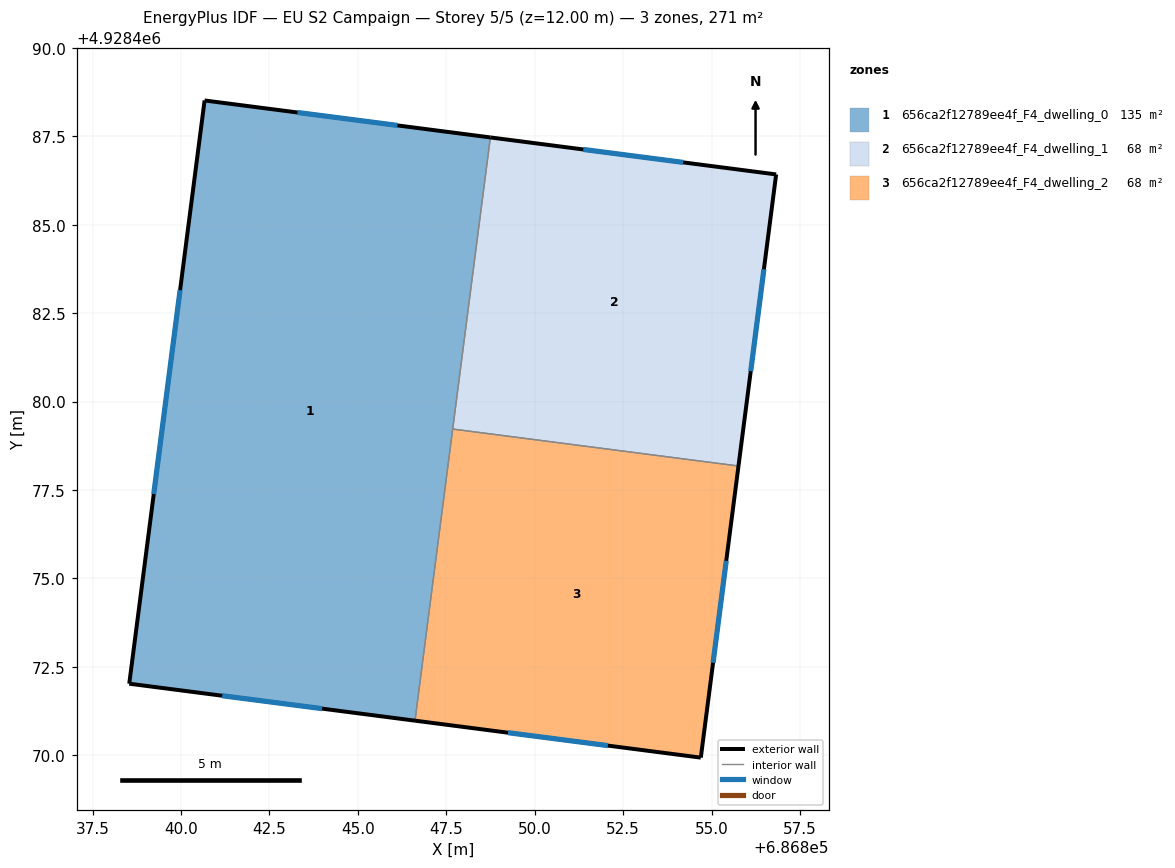
=== STOREY PLAN SPEC (per zone: floor XY polygon, exterior-wall plan segments, windows/doors) ===
zone 1: 656ca2f12789ee4f_F4_dwelling_0  (135.5 m²)
  floor: (686846.61, 4928470.98) (686848.75, 4928487.47) (686840.67, 4928488.51) (686838.54, 4928472.03)
  exterior wall: (686840.67, 4928488.51) – (686848.75, 4928487.47)  [8.1 m]
    window: (686843.29, 4928488.18) – (686846.12, 4928487.81)  [3.0 m²]
  exterior wall: (686846.61, 4928470.98) – (686838.54, 4928472.03)  [8.1 m]
    window: (686843.99, 4928471.32) – (686841.16, 4928471.69)  [3.0 m²]
  exterior wall: (686838.54, 4928472.03) – (686840.67, 4928488.51)  [16.6 m]
    window: (686839.23, 4928477.39) – (686839.97, 4928483.15)  [6.1 m²]
  interior walls: 2
zone 2: 656ca2f12789ee4f_F4_dwelling_1  (67.7 m²)
  floor: (686855.76, 4928478.18) (686856.83, 4928486.42) (686848.75, 4928487.47) (686847.68, 4928479.22)
  exterior wall: (686848.75, 4928487.47) – (686856.83, 4928486.42)  [8.1 m]
    window: (686851.37, 4928487.13) – (686854.20, 4928486.76)  [3.0 m²]
  exterior wall: (686856.83, 4928486.42) – (686855.76, 4928478.18)  [8.3 m]
    window: (686856.48, 4928483.74) – (686856.11, 4928480.86)  [3.0 m²]
  interior walls: 2
zone 3: 656ca2f12789ee4f_F4_dwelling_2  (67.7 m²)
  floor: (686854.70, 4928469.93) (686855.76, 4928478.18) (686847.68, 4928479.22) (686846.61, 4928470.98)
  exterior wall: (686855.76, 4928478.18) – (686854.70, 4928469.93)  [8.3 m]
    window: (686855.41, 4928475.50) – (686855.04, 4928472.62)  [3.0 m²]
  exterior wall: (686854.70, 4928469.93) – (686846.61, 4928470.98)  [8.1 m]
    window: (686852.07, 4928470.27) – (686849.24, 4928470.64)  [3.0 m²]
  interior walls: 2

=== DERIVED (storey summary) ===
Building: EU S2 Campaign
Storey: 5 of 5  (floor level z = 12.00 m)
Storey gross floor area: 270.9 m²
Zones on this storey: 3
  - 656ca2f12789ee4f_F4_dwelling_0: floor 135.5 m²; exterior wall 32.9 m (98.8 m²); 3 window(s) 12.1 m²; WWR 12.2%
  - 656ca2f12789ee4f_F4_dwelling_1: floor 67.7 m²; exterior wall 16.5 m (49.4 m²); 2 window(s) 6.0 m²; WWR 12.2%
  - 656ca2f12789ee4f_F4_dwelling_2: floor 67.7 m²; exterior wall 16.5 m (49.4 m²); 2 window(s) 6.0 m²; WWR 12.2%
Zone adjacency (shared interzone walls):
  - 656ca2f12789ee4f_F4_dwelling_0 ↔ 656ca2f12789ee4f_F4_dwelling_1
  - 656ca2f12789ee4f_F4_dwelling_0 ↔ 656ca2f12789ee4f_F4_dwelling_2
  - 656ca2f12789ee4f_F4_dwelling_1 ↔ 656ca2f12789ee4f_F4_dwelling_2